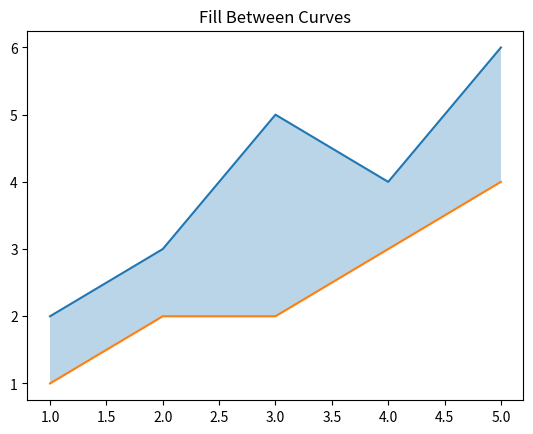

Recreate this plot in Python.
import matplotlib.pyplot as plt

x = [1,2,3,4,5]
y1 = [2,3,5,4,6]
y2 = [1,2,2,3,4]

plt.plot(x, y1)
plt.plot(x, y2)

plt.fill_between(x, y1, y2, alpha=0.3)

plt.title("Fill Between Curves")

plt.show()
